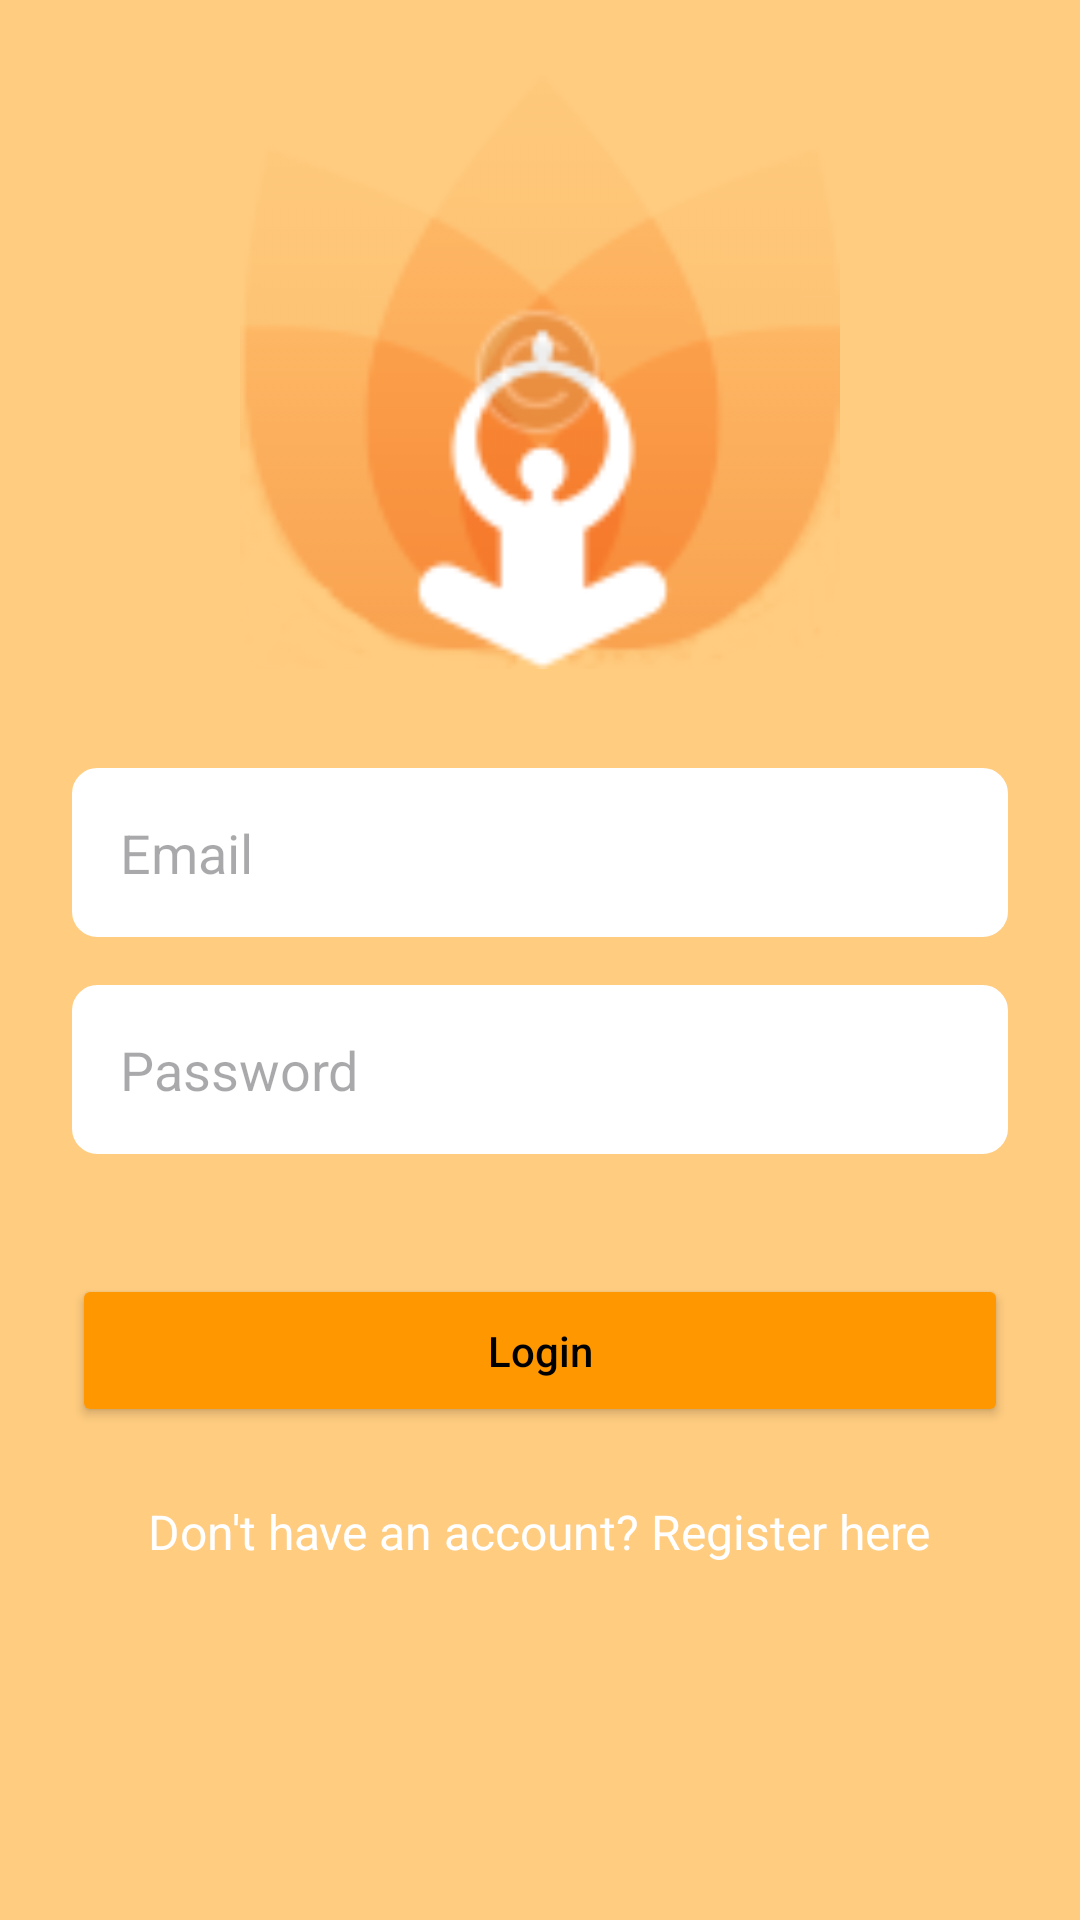

Reconstruct the res/layout file that produces this screen, plus the resources it refers to.
<!-- AndroidManifest.xml: application theme Theme.Freshpaint -->
<!-- res/layout/activity_login.xml -->
<ScrollView xmlns:android="http://schemas.android.com/apk/res/android"
    xmlns:tools="http://schemas.android.com/tools"
    android:layout_width="match_parent"
    android:layout_height="match_parent"
    android:background="@color/light_orange"
    tools:context=".LoginActivity">

    <LinearLayout
        android:layout_width="match_parent"
        android:layout_height="wrap_content"
        android:orientation="vertical"
        android:padding="24dp"
        android:gravity="center_horizontal">

        <ImageView
            android:id="@+id/logoImageView"
            android:layout_width="200dp"
            android:layout_height="200dp"
            android:src="@drawable/freshpaintlogo"
            android:contentDescription="@string/logo_desc"
            android:layout_marginBottom="32dp" />

        <EditText
            android:id="@+id/emailEditText"
            android:layout_width="match_parent"
            android:layout_height="wrap_content"
            android:hint="Email"
            android:inputType="textEmailAddress"
            android:layout_marginBottom="16dp"
            android:background="@drawable/edit_text_background"
            android:padding="16dp"
            android:textColor="@color/black" />

        <EditText
            android:id="@+id/passwordEditText"
            android:layout_width="match_parent"
            android:layout_height="wrap_content"
            android:hint="Password"
            android:inputType="textPassword"
            android:layout_marginBottom="24dp"
            android:background="@drawable/edit_text_background"
            android:padding="16dp"
            android:textColor="@color/black" />

        <Button
            android:id="@+id/loginButton"
            android:layout_width="match_parent"
            android:layout_height="wrap_content"
            android:text="Login"
            android:textColor="@color/black"
            android:backgroundTint="@color/orange"
            android:padding="16dp"
            android:textAllCaps="false"
            android:layout_marginTop="16dp" />

        <TextView
            android:id="@+id/registerTextView"
            android:layout_width="wrap_content"
            android:layout_height="wrap_content"
            android:layout_marginTop="16dp"
            android:clickable="true"
            android:focusable="true"
            android:minHeight="48dp"
            android:padding="8dp"
            android:text="Don't have an account? Register here"
            android:textColor="@color/white"
            android:textSize="16sp" />
    </LinearLayout>
</ScrollView>
<!-- resources referenced by this layout -->
<resources>
  <color name="black">#FF000000</color>
  <color name="light_orange">#FFCC80</color>
  <color name="orange">#FF9800</color>
  <color name="white">#FFFFFFFF</color>
  <!-- drawable edit_text_background (drawable) -->
  <shape xmlns:android="http://schemas.android.com/apk/res/android">
      <solid android:color="@color/white" />
      <corners android:radius="8dp" />
      <stroke android:width="1dp" android:color="@color/white" />
  </shape>
  <!-- drawable freshpaintlogo: png bitmap (drawable, 8616 bytes) -->
  <string name="logo_desc">Freshpaint Logo</string>
  <style name="Theme.Freshpaint" parent="Base.Theme.Freshpaint" />
  <style name="Base.Theme.Freshpaint" parent="Theme.Material3.DayNight.NoActionBar">
          
          
      </style>
</resources>
